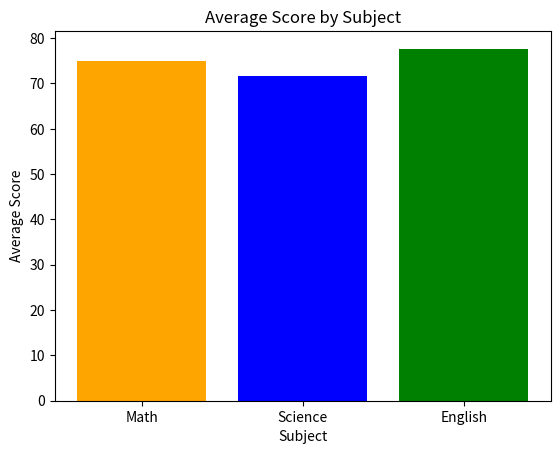

Generate this figure with matplotlib:
import matplotlib.pyplot as plt

subjects = ["Math", "Math", "Math", "Science", "Science", "Science", "English", "English", "English"]
scores = [65, 72, 88, 60, 70, 85, 68, 75, 90]

unique_subjects = []
for s in subjects:
    if s not in unique_subjects:
        unique_subjects.append(s)

print("--- Student Exam Results ---")

sub_mins = []
sub_maxs = []
sub_sums = []
sub_counts = []

for us in unique_subjects:
    s_min = 9999
    s_max = -1
    s_sum = 0
    s_count = 0
    for i in range(len(subjects)):
        if subjects[i] == us:
            val = scores[i]
            s_sum += val
            s_count += 1
            if val < s_min:
                s_min = val
            if val > s_max:
                s_max = val
    sub_mins.append(s_min)
    sub_maxs.append(s_max)
    sub_sums.append(s_sum)
    sub_counts.append(s_count)

variations = []
averages = []

for i in range(len(unique_subjects)):
    var = sub_maxs[i] - sub_mins[i]
    avg = sub_sums[i] / sub_counts[i]
    variations.append(var)
    averages.append(avg)
    print("Subject:", unique_subjects[i], "| Score Variation:", var, "| Average:", round(avg, 2))

max_var = variations[0]
var_subject = unique_subjects[0]
for i in range(len(unique_subjects)):
    if variations[i] > max_var:
        max_var = variations[i]
        var_subject = unique_subjects[i]

print("\n1. Subject with the greatest variation in student scores:")
print(var_subject, "shows the greatest variation of", max_var, "marks.")

print("\n2. Unusually low or high scores:")
for i in range(len(scores)):
    if scores[i] <= 60:
        print("Unusually low score of", scores[i], "in", subjects[i])
    if scores[i] >= 90:
        print("Unusually high score of", scores[i], "in", subjects[i])

min_var = variations[0]
con_subject = unique_subjects[0]
for i in range(len(unique_subjects)):
    if variations[i] < min_var:
        min_var = variations[i]
        con_subject = unique_subjects[i]

print("\n3. Subject with the most consistent performance:")
print(con_subject, "demonstrates the most consistent performance with a score range of only", min_var, "marks.")

plt.bar(unique_subjects, averages, color=["orange", "blue", "green"])
plt.title("Average Score by Subject")
plt.xlabel("Subject")
plt.ylabel("Average Score")
plt.show()
